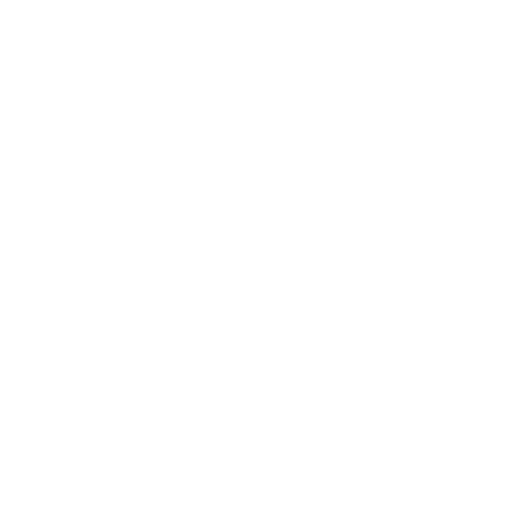
t = 0.00 s
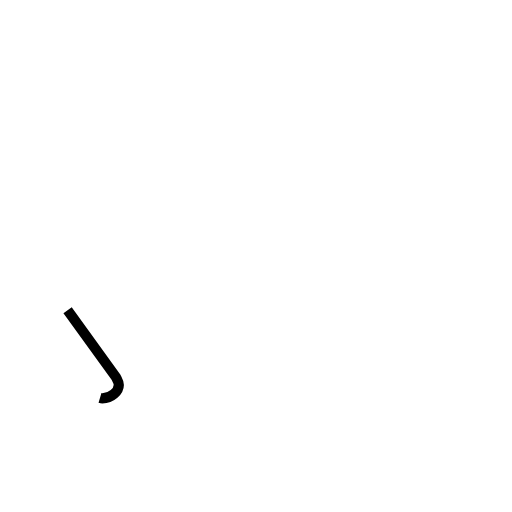
t = 0.34 s
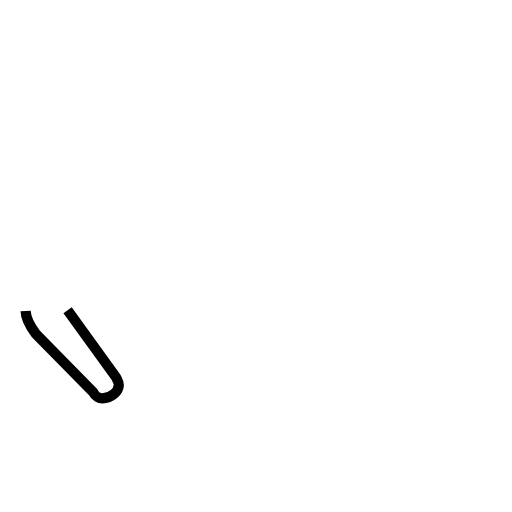
t = 0.68 s
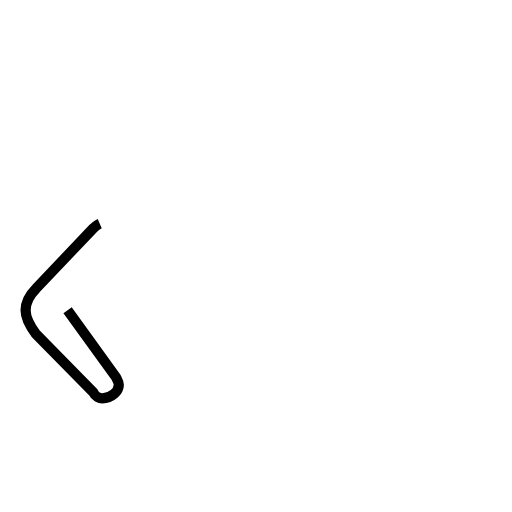
t = 1.02 s
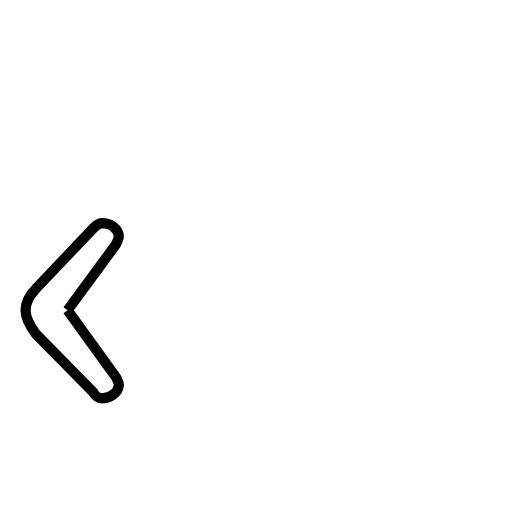
t = 1.36 s

The animated SVG that drew these frames (rendered in a browser with its animation timeline set to each time). Animation: 1 SMIL element (animate=1); one cycle of 1.36 s.

<?xml version='1.0' encoding='utf-8'?>
<svg viewBox="0.0 -6.0 50.0 50.0" version="1.1" xmlns="http://www.w3.org/2000/svg"><rect x="-1000" y="-1000" width="2000" height="2000" stroke="white" fill="white" /><g style="fill:none;stroke:#000000;stroke-width:1"><path d="M 6.6 -13.7 L 11.3 -7.2 C 11.5 -6.8 11.6 -6.7 11.6 -6.4 C 11.6 -5.8 10.9 -5.1 10.0 -5.1 C 9.7 -5.1 9.3 -5.3 9.1 -5.7 L 3.5 -11.4 C 2.9 -12.2 2.5 -12.9 2.5 -13.7 C 2.5 -14.4 2.9 -15.2 3.5 -15.8 L 9.1 -21.7 C 9.3 -21.9 9.7 -22.2 9.9 -22.2 C 10.9 -22.2 11.6 -21.6 11.6 -20.9 C 11.6 -20.7 11.5 -20.5 11.3 -20.1 L 6.6 -13.7 Z" transform="translate(0.0 38.0)" stroke-dasharray="45.47550744027942" stroke-dashoffset="45.47550744027942"><animate attributeName="stroke-dashoffset" from="45.47550744027942" to="0" dur="1.3642652232083825s" begin="0s" fill="freeze" /></path></g></svg>
